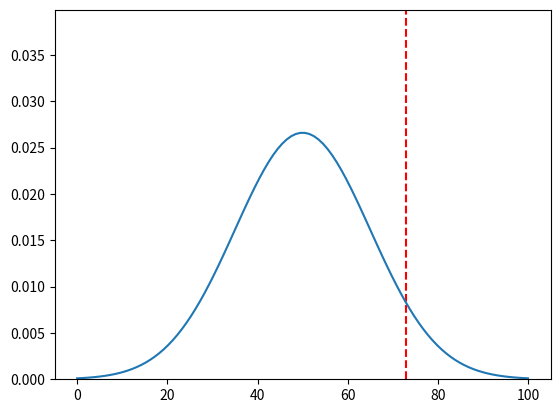

Source code (Python):
import numpy as np
import matplotlib.pyplot as plt

mean = 50
std = 15

# plot normal curve
x = np.linspace(0, 100, 100)
y = 1 / (std * np.sqrt(2 * np.pi)) * np.exp(-((x - mean) ** 2) / (2 * std**2))

# y limit to 2 * maximum y
plt.ylim(0, 1.5 * np.max(y))

# plot dotted lines at z-scores of -1, 0, 1
# plt.axvline(x=mean - 2 * std, color="red", linestyle="--")
# plt.axvline(x=mean - std, color="orange", linestyle="--")
# plt.axvline(x=mean, color="green", linestyle="--")
# plt.axvline(x=mean + std, color="orange", linestyle="--")
# plt.axvline(x=mean + 2 * std, color="red", linestyle="--")

z = (73 - mean) / std

print(z)

# plot dotted lines at z-score
plt.axvline(x=mean + z * std, color="red", linestyle="--")


plt.plot(x, y)
plt.show()
